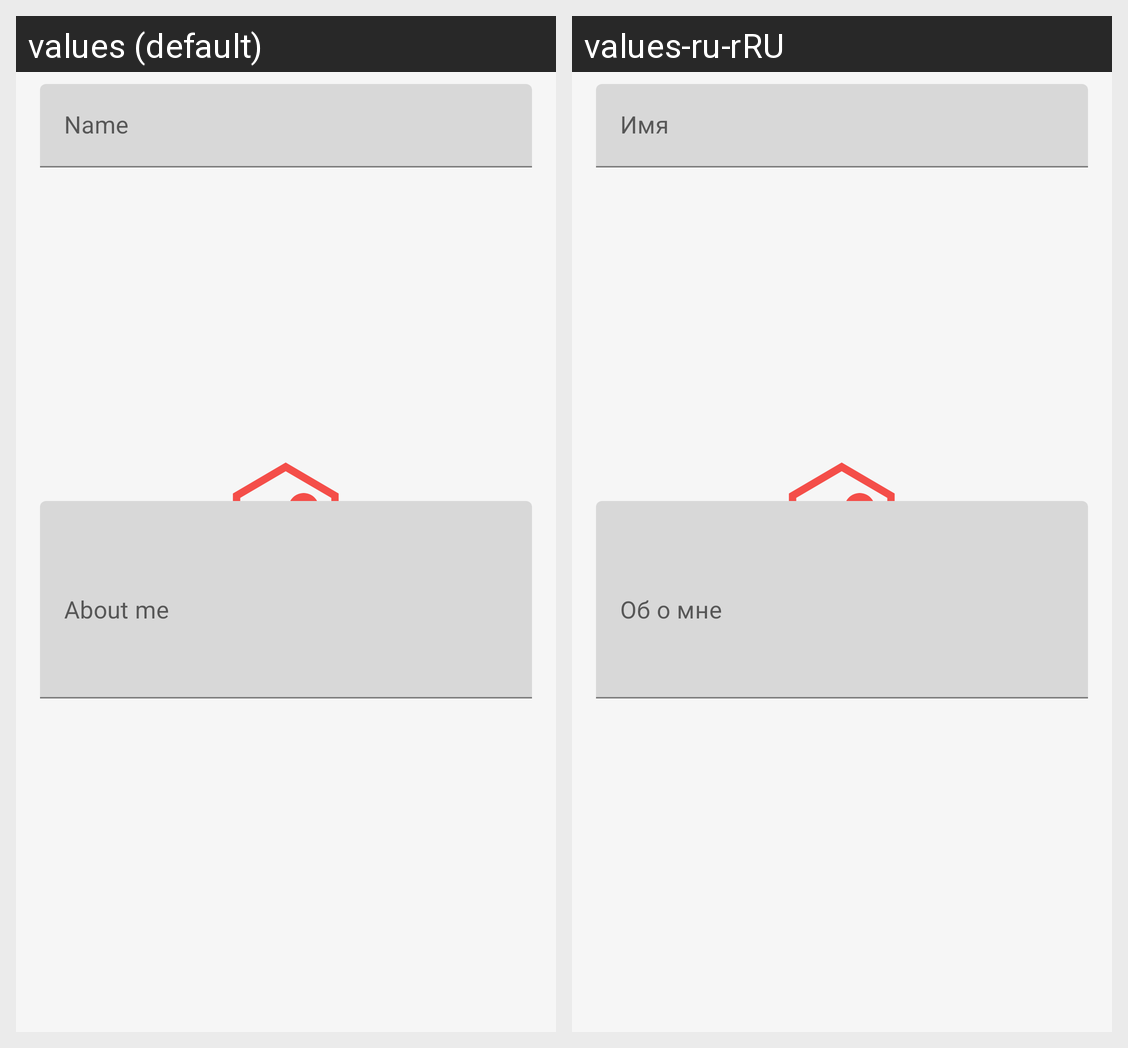

This grid shows one Android layout under two languages. Give, for every string resource on the screen, its name, the default text and each shown locale's text.
Android screen res/layout/update_profile_dialog.xml rendered under 2 locales, left to right: values (default), values-ru-rRU. Device: Nexus 5 (rendered at 1080×1920; each locale shown at half size, 540×960, under a caption strip naming it); theme SplashTheme.
Strings drawn on this screen, with the default value and each locale's value (text and hints the layout hard-codes, and strings that could not be matched under every locale, appear in the picture but are not listed):

layout_update_profile_dialog__name
  values: Name
  values-ru-rRU: Имя

layout_update_profile_dialog__about_me
  values: About me
  values-ru-rRU: Об о мне
